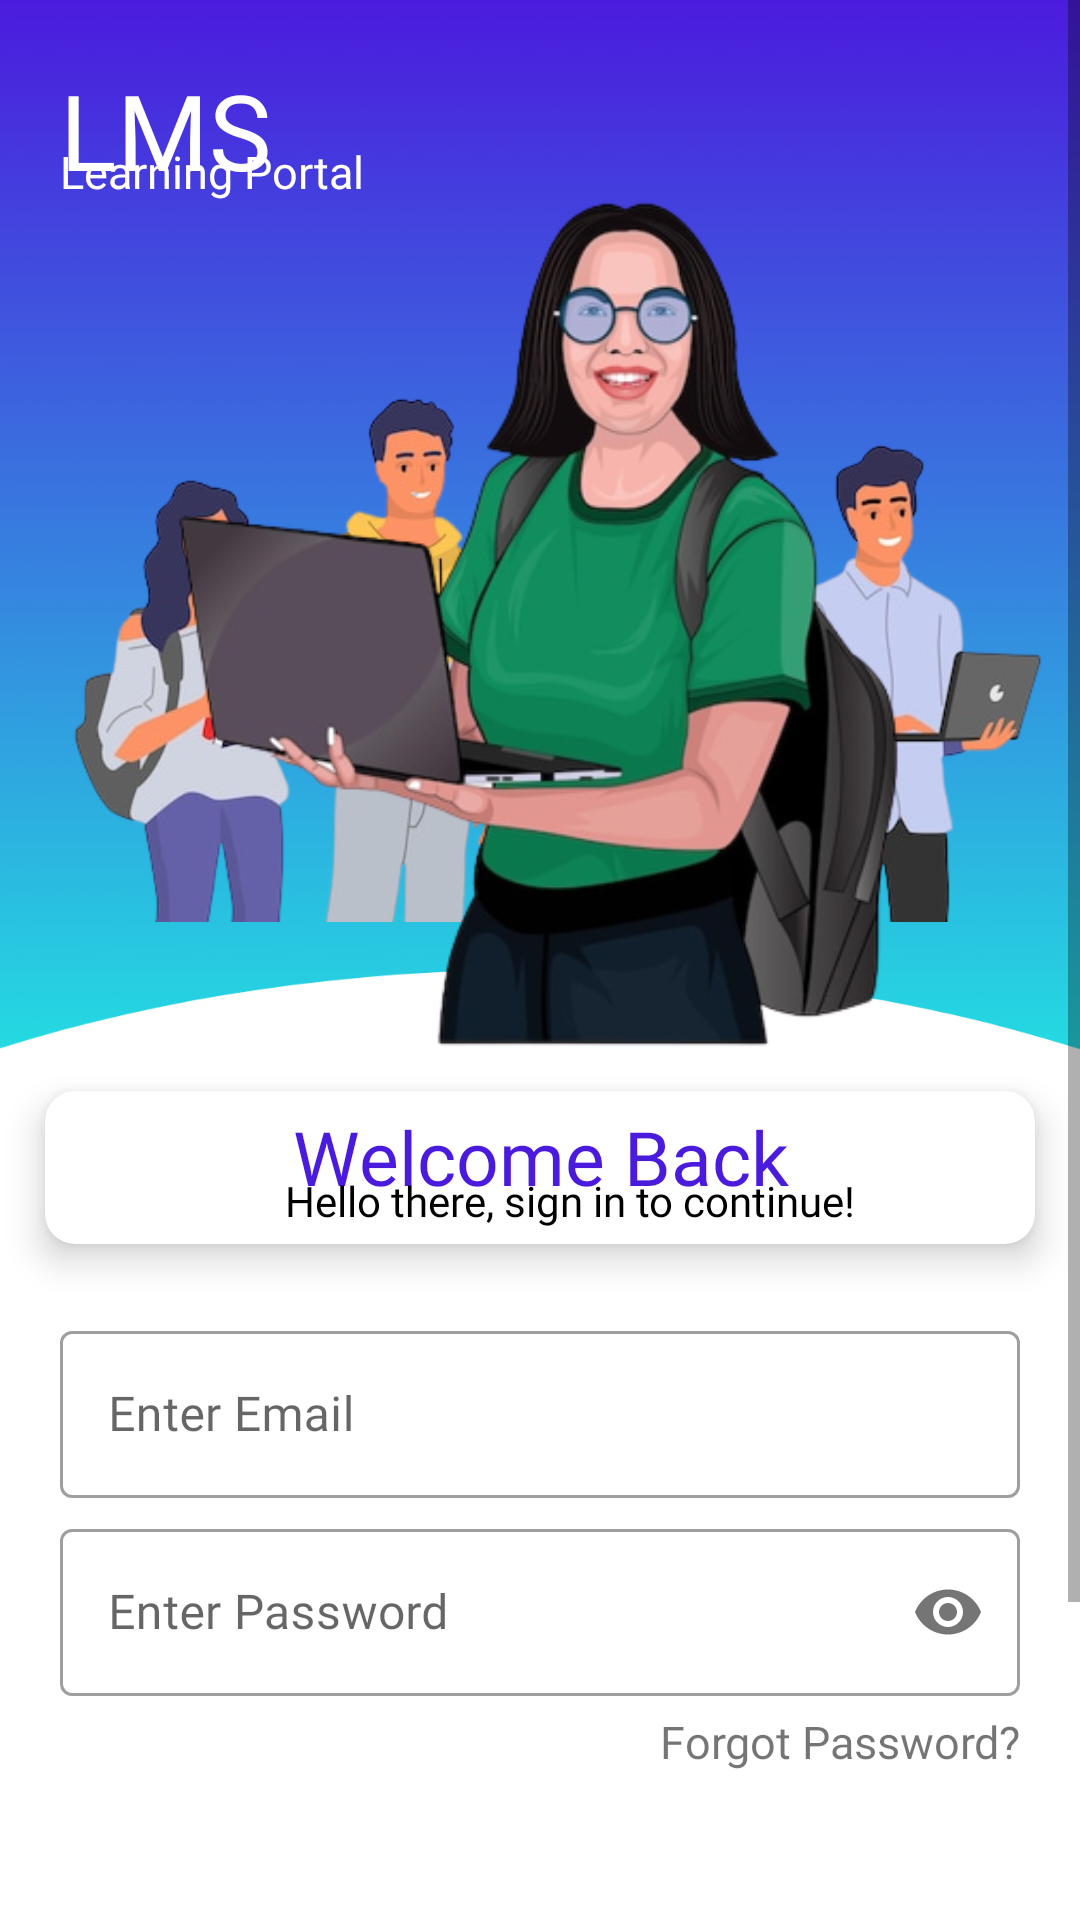

Produce the Android XML layout that renders to this screen, including the resource entries it uses.
<!-- AndroidManifest.xml: application theme Theme.LMS_System -->
<!-- res/layout/activity_login.xml -->
<?xml version="1.0" encoding="utf-8"?>
<ScrollView xmlns:android="http://schemas.android.com/apk/res/android"
    xmlns:app="http://schemas.android.com/apk/res-auto"
    xmlns:tools="http://schemas.android.com/tools"
    android:layout_width="match_parent"
    android:layout_height="match_parent"
    android:background="@color/white"
    tools:context=".Login_Activity">


    <RelativeLayout
        android:layout_width="match_parent"
        android:layout_height="wrap_content">

        <RelativeLayout
            android:id="@+id/mainRl"
            android:layout_width="match_parent"
            android:layout_height="350dp"
            android:background="@drawable/main_shape">

            <TextView
                android:id="@+id/app_name"
                android:layout_width="match_parent"
                android:layout_height="wrap_content"
                android:layout_marginHorizontal="20dp"
                android:layout_marginTop="20dp"
                android:fontFamily="@font/poppins_bold"
                android:text="LMS"
                android:textColor="@color/white"
                android:textSize="35sp" />

            <TextView
                android:id="@+id/app_description"
                android:layout_width="match_parent"
                android:layout_height="wrap_content"
                android:layout_below="@id/app_name"
                android:layout_marginHorizontal="20dp"
                android:layout_marginTop="-20dp"
                android:fontFamily="@font/popins_semibold"
                android:text="@string/app_name"
                android:textColor="@color/white"
                android:textSize="15sp" />

            <ImageView
                android:id="@+id/imageView2"
                android:layout_width="match_parent"
                android:layout_height="200dp"
                android:layout_below="@id/app_description"
                android:layout_centerHorizontal="true"
                android:layout_marginTop="40dp"
                android:elevation="10dp"
                android:scaleType="centerCrop"
                android:src="@drawable/students" />

            <ImageView
                android:id="@+id/imageView1"
                android:layout_width="wrap_content"
                android:layout_height="wrap_content"
                android:layout_below="@id/app_description"
                android:layout_centerHorizontal="true"
                android:elevation="10dp"
                android:src="@drawable/girl" />


        </RelativeLayout>


        <RelativeLayout
            android:id="@+id/loginRl"
            android:layout_width="match_parent"
            android:layout_height="wrap_content"
            android:layout_below="@id/mainRl"
            android:background="@color/white">

            <androidx.cardview.widget.CardView
                android:id="@+id/cardView"
                android:layout_width="match_parent"
                android:layout_height="wrap_content"
                android:layout_marginHorizontal="5dp"
                app:cardCornerRadius="10dp"
                app:cardElevation="7dp"
                app:cardUseCompatPadding="true">

                <LinearLayout
                    android:layout_width="match_parent"
                    android:layout_height="wrap_content"
                    android:layout_marginHorizontal="10dp"
                    android:orientation="vertical">

                    <TextView
                        android:id="@+id/textView"
                        android:layout_width="match_parent"
                        android:layout_height="wrap_content"
                        android:layout_marginHorizontal="20dp"
                        android:layout_marginTop="5dp"
                        android:fontFamily="@font/poppins_bold"
                        android:text="Welcome Back"
                        android:textAlignment="center"
                        android:textColor="@color/blue"
                        android:textSize="25sp" />

                    <TextView
                        android:id="@+id/secondTv"
                        android:layout_width="match_parent"
                        android:layout_height="wrap_content"
                        android:layout_below="@id/textView"
                        android:layout_marginStart="20dp"
                        android:layout_marginTop="-12dp"
                        android:fontFamily="@font/poppins_medium"
                        android:text="Hello there, sign in to continue!"
                        android:textAlignment="center"
                        android:textColor="@color/black"
                        android:layout_marginBottom="5dp"
                        android:textSize="14sp" />

                </LinearLayout>


            </androidx.cardview.widget.CardView>


            <LinearLayout
                android:layout_width="match_parent"
                android:layout_height="wrap_content"
                android:layout_below="@id/cardView"
                android:layout_marginTop="10dp"
                android:orientation="vertical">

                <com.google.android.material.textfield.TextInputLayout
                    android:id="@+id/emailTv"
                    style="@style/Widget.MaterialComponents.TextInputLayout.OutlinedBox"
                    android:layout_width="match_parent"
                    android:layout_height="wrap_content"
                    android:layout_marginHorizontal="20dp"

                    android:hint="Enter Email">

                    <com.google.android.material.textfield.TextInputEditText
                        android:id="@+id/emailEt"
                        android:layout_width="match_parent"
                        android:layout_height="wrap_content"
                        android:fontFamily="@font/popins_semibold"
                        android:inputType="textEmailAddress" />

                </com.google.android.material.textfield.TextInputLayout>

                <com.google.android.material.textfield.TextInputLayout
                    android:id="@+id/passwordTv"
                    style="@style/Widget.MaterialComponents.TextInputLayout.OutlinedBox"
                    android:layout_width="match_parent"
                    android:layout_height="wrap_content"
                    android:layout_marginHorizontal="20dp"
                    android:layout_marginTop="5dp"
                    android:hint="Enter Password"
                    app:boxStrokeWidthFocused="2dp"
                    app:passwordToggleEnabled="true">

                    <com.google.android.material.textfield.TextInputEditText
                        android:id="@+id/passwordEt"
                        android:layout_width="match_parent"
                        android:layout_height="wrap_content"
                        android:fontFamily="@font/popins_semibold"
                        android:inputType="textPassword" />

                </com.google.android.material.textfield.TextInputLayout>

                <TextView
                    android:id="@+id/forgot_passwordTv"
                    android:layout_width="match_parent"
                    android:layout_height="wrap_content"
                    android:layout_marginHorizontal="20dp"
                    android:layout_marginTop="5dp"
                    android:fontFamily="@font/poppins_medium"
                    android:text="Forgot Password?"
                    android:textAlignment="textEnd"
                    android:textSize="15sp" />

                <TextView
                    android:id="@+id/signBtn"
                    android:layout_width="match_parent"
                    android:layout_height="54dp"
                    android:layout_gravity="center"
                    android:layout_marginHorizontal="30dp"
                    android:layout_marginTop="50dp"
                    android:background="@drawable/gradient_button"
                    android:backgroundTint="@color/blue"
                    android:fontFamily="@font/popins_semibold"
                    android:gravity="center"
                    android:text="Login"
                    android:textColor="@color/white"
                    android:textSize="20sp" />

                <TextView
                    android:id="@+id/signupTv"
                    android:layout_width="match_parent"
                    android:layout_height="wrap_content"
                    android:layout_marginStart="40dp"
                    android:layout_marginTop="12dp"
                    android:layout_marginEnd="40dp"
                    android:layout_marginBottom="40dp"
                    android:fontFamily="@font/jost_regular"
                    android:text="@string/signup_text"
                    android:textAlignment="center"
                    android:textColor="@color/black"
                    android:textSize="15sp" />


            </LinearLayout>


        </RelativeLayout>


    </RelativeLayout>


</ScrollView>
<!-- resources referenced by this layout -->
<resources>
  <color name="black">#FF000000</color>
  <color name="blue">#4B1BDD</color>
  <color name="white">#FFFFFFFF</color>
  <!-- drawable girl: png bitmap (drawable, 106621 bytes) -->
  <!-- drawable gradient_button (drawable) -->
  <?xml version="1.0" encoding="utf-8"?>
  <shape xmlns:android="http://schemas.android.com/apk/res/android"
      android:shape="rectangle">
  
      <gradient android:startColor="@color/blue"
          android:endColor="@color/light_blue"/>
  
      <corners android:radius="28dp"/>
  
  </shape>
  <!-- drawable main_shape: png bitmap (drawable-hdpi, 24197 bytes) -->
  <!-- drawable students: png bitmap (drawable, 205585 bytes) -->
  <string name="app_name">Learning Portal</string>
  <string name="signup_text">Don’t have an account?<font color="#4B1BDD"> Sign up</font></string>
  <style name="Theme.LMS_System" parent="Theme.MaterialComponents.DayNight.NoActionBar">
          
          <item name="colorPrimary">@color/purple_500</item>
          <item name="colorPrimaryVariant">@color/purple_700</item>
          <item name="colorOnPrimary">@color/white</item>
          
          <item name="colorSecondary">@color/teal_200</item>
          <item name="colorSecondaryVariant">@color/teal_700</item>
          <item name="colorOnSecondary">@color/black</item>
          
          <item name="android:statusBarColor">?attr/colorPrimaryVariant</item>
          
      </style>
  <color name="light_blue">#24DAE1</color>
  <color name="purple_500">#FF6200EE</color>
  <color name="purple_700">#FF3700B3</color>
  <color name="teal_200">#FF03DAC5</color>
  <color name="teal_700">#FF018786</color>
</resources>
